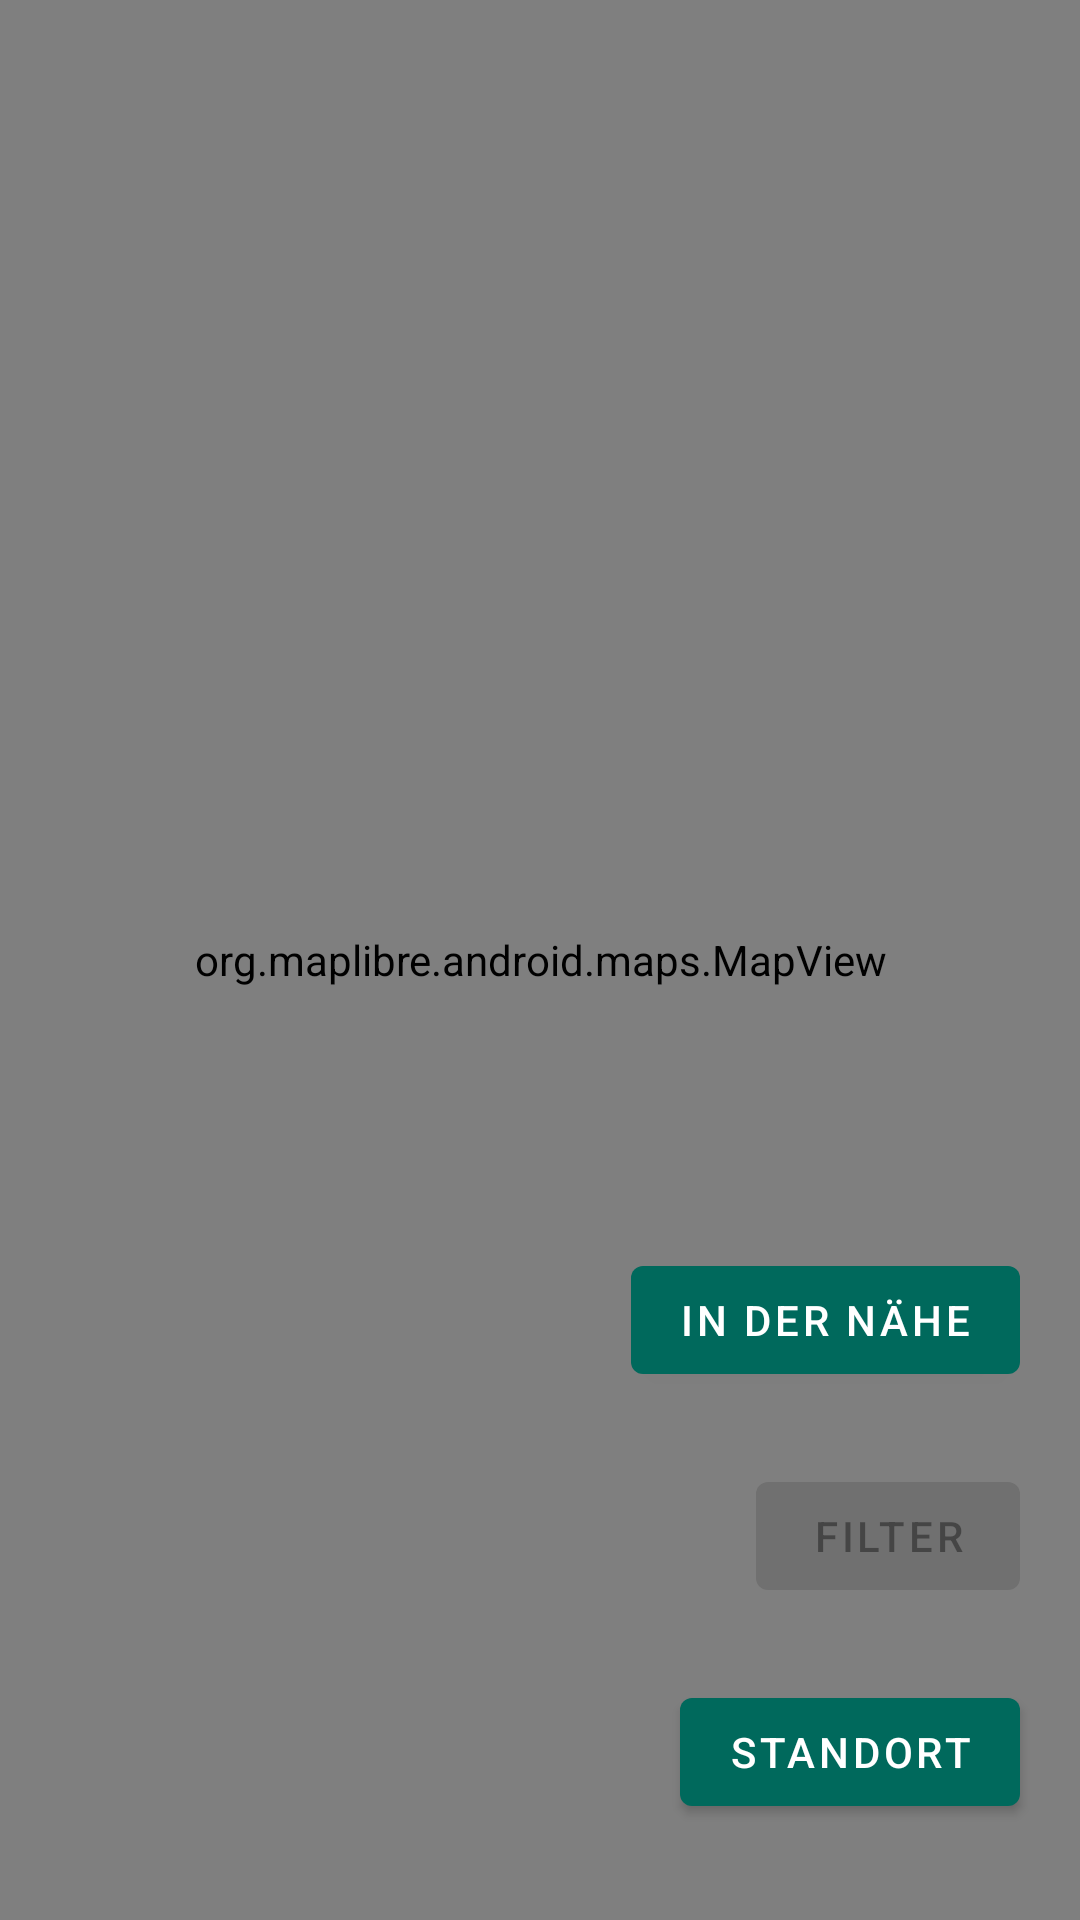

Layout XML and referenced resources for this Android screen:
<!-- AndroidManifest.xml: application theme Theme.AccessToiletBerlin -->
<!-- res/layout/activity_main.xml -->
<?xml version="1.0" encoding="utf-8"?>
<FrameLayout xmlns:android="http://schemas.android.com/apk/res/android"
    android:layout_width="match_parent"
    android:layout_height="match_parent">

    <org.maplibre.android.maps.MapView
        android:id="@+id/mapView"
        android:layout_width="match_parent"
        android:layout_height="match_parent" />

    <LinearLayout
        android:id="@+id/routePanel"
        android:layout_width="wrap_content"
        android:layout_height="wrap_content"
        android:layout_gravity="top|center_horizontal"
        android:layout_marginStart="16dp"
        android:layout_marginTop="16dp"
        android:layout_marginEnd="16dp"
        android:background="?attr/colorSurface"
        android:elevation="6dp"
        android:gravity="center_vertical"
        android:orientation="horizontal"
        android:paddingStart="16dp"
        android:paddingTop="6dp"
        android:paddingEnd="6dp"
        android:paddingBottom="6dp"
        android:visibility="gone">

        <TextView
            android:id="@+id/routeSummary"
            android:layout_width="wrap_content"
            android:layout_height="wrap_content"
            android:maxLines="2"
            android:textAppearance="?attr/textAppearanceBody1" />

        <com.google.android.material.button.MaterialButton
            android:id="@+id/removeRouteButton"
            style="@style/Widget.MaterialComponents.Button.TextButton"
            android:layout_width="wrap_content"
            android:layout_height="wrap_content"
            android:contentDescription="@string/route_remove_content_description"
            android:text="@string/route_remove" />
    </LinearLayout>

    <com.google.android.material.button.MaterialButton
        android:id="@+id/nearbyButton"
        android:layout_width="wrap_content"
        android:layout_height="wrap_content"
        android:layout_gravity="bottom|end"
        android:layout_marginEnd="20dp"
        android:layout_marginBottom="176dp"
        android:contentDescription="@string/nearby_content_description"
        android:text="@string/nearby_button" />

    <com.google.android.material.button.MaterialButton
        android:id="@+id/filterButton"
        android:layout_width="wrap_content"
        android:layout_height="wrap_content"
        android:layout_gravity="bottom|end"
        android:layout_marginEnd="20dp"
        android:layout_marginBottom="104dp"
        android:contentDescription="@string/filter_content_description"
        android:enabled="false"
        android:text="@string/filter_button" />

    <com.google.android.material.button.MaterialButton
        android:id="@+id/locationButton"
        android:layout_width="wrap_content"
        android:layout_height="wrap_content"
        android:layout_gravity="bottom|end"
        android:layout_marginEnd="20dp"
        android:layout_marginBottom="32dp"
        android:contentDescription="@string/location_show_content_description"
        android:text="@string/location_show" />

</FrameLayout>
<!-- resources referenced by this layout -->
<resources>
  <string name="filter_button">Filter</string>
  <string name="filter_content_description">Toilettenfilter öffnen</string>
  <string name="location_show">Standort</string>
  <string name="location_show_content_description">Aktuellen Standort auf der Karte anzeigen</string>
  <string name="nearby_button">In der Nähe</string>
  <string name="nearby_content_description">Nächste passende Toiletten in der Nähe anzeigen</string>
  <string name="route_remove">Route entfernen</string>
  <string name="route_remove_content_description">Angezeigte Fußroute von der Karte entfernen</string>
  <style name="Theme.AccessToiletBerlin" parent="Theme.MaterialComponents.DayNight.NoActionBar">
          <item name="colorPrimary">@color/primary</item>
          <item name="colorPrimaryVariant">@color/primary_dark</item>
          <item name="colorSecondary">@color/secondary</item>
          <item name="android:statusBarColor">@color/primary_dark</item>
          <item name="android:windowLightStatusBar">false</item>
      </style>
  <color name="primary">#00695C</color>
  <color name="primary_dark">#004D40</color>
  <color name="secondary">#008577</color>
</resources>
